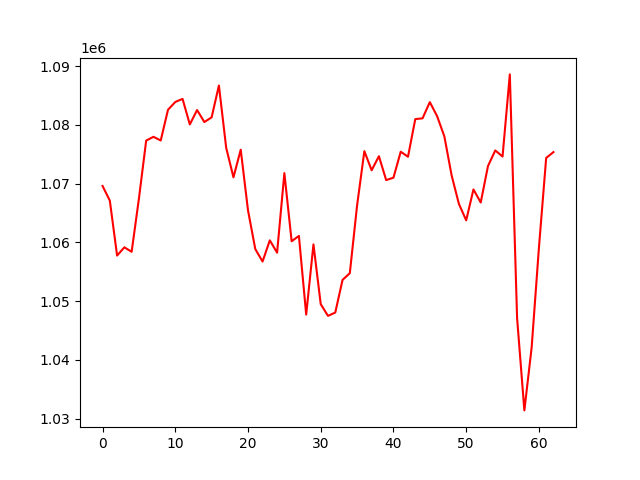

Data behind this chart, as committed beside it:
, 0
0, 1069613
1, 1067127
2, 1057767
3, 1059172
4, 1058410
5, 1067449
6, 1077342
7, 1077983
8, 1077356
9, 1082587
10, 1083910
11, 1084439
12, 1080090
13, 1082538
14, 1080494
15, 1081300
16, 1086720
17, 1076121
18, 1071088
19, 1075788
20, 1065468
21, 1058882
22, 1056749
23, 1060356
24, 1058258
25, 1071802
26, 1060208
27, 1061112
28, 1047720
29, 1059667
30, 1049501
31, 1047500
32, 1048069
33, 1053624
34, 1054767
35, 1066312
36, 1075540
37, 1072284
38, 1074678
39, 1070613
40, 1071024
41, 1075444
42, 1074589
43, 1080994
44, 1081129
45, 1083886
46, 1081507
47, 1078050
48, 1071403
49, 1066559
50, 1063763
51, 1069022
52, 1066807
53, 1073010
54, 1075664
55, 1074624
56, 1088606
57, 1047130
58, 1031411
59, 1042094
... 3 more rows
